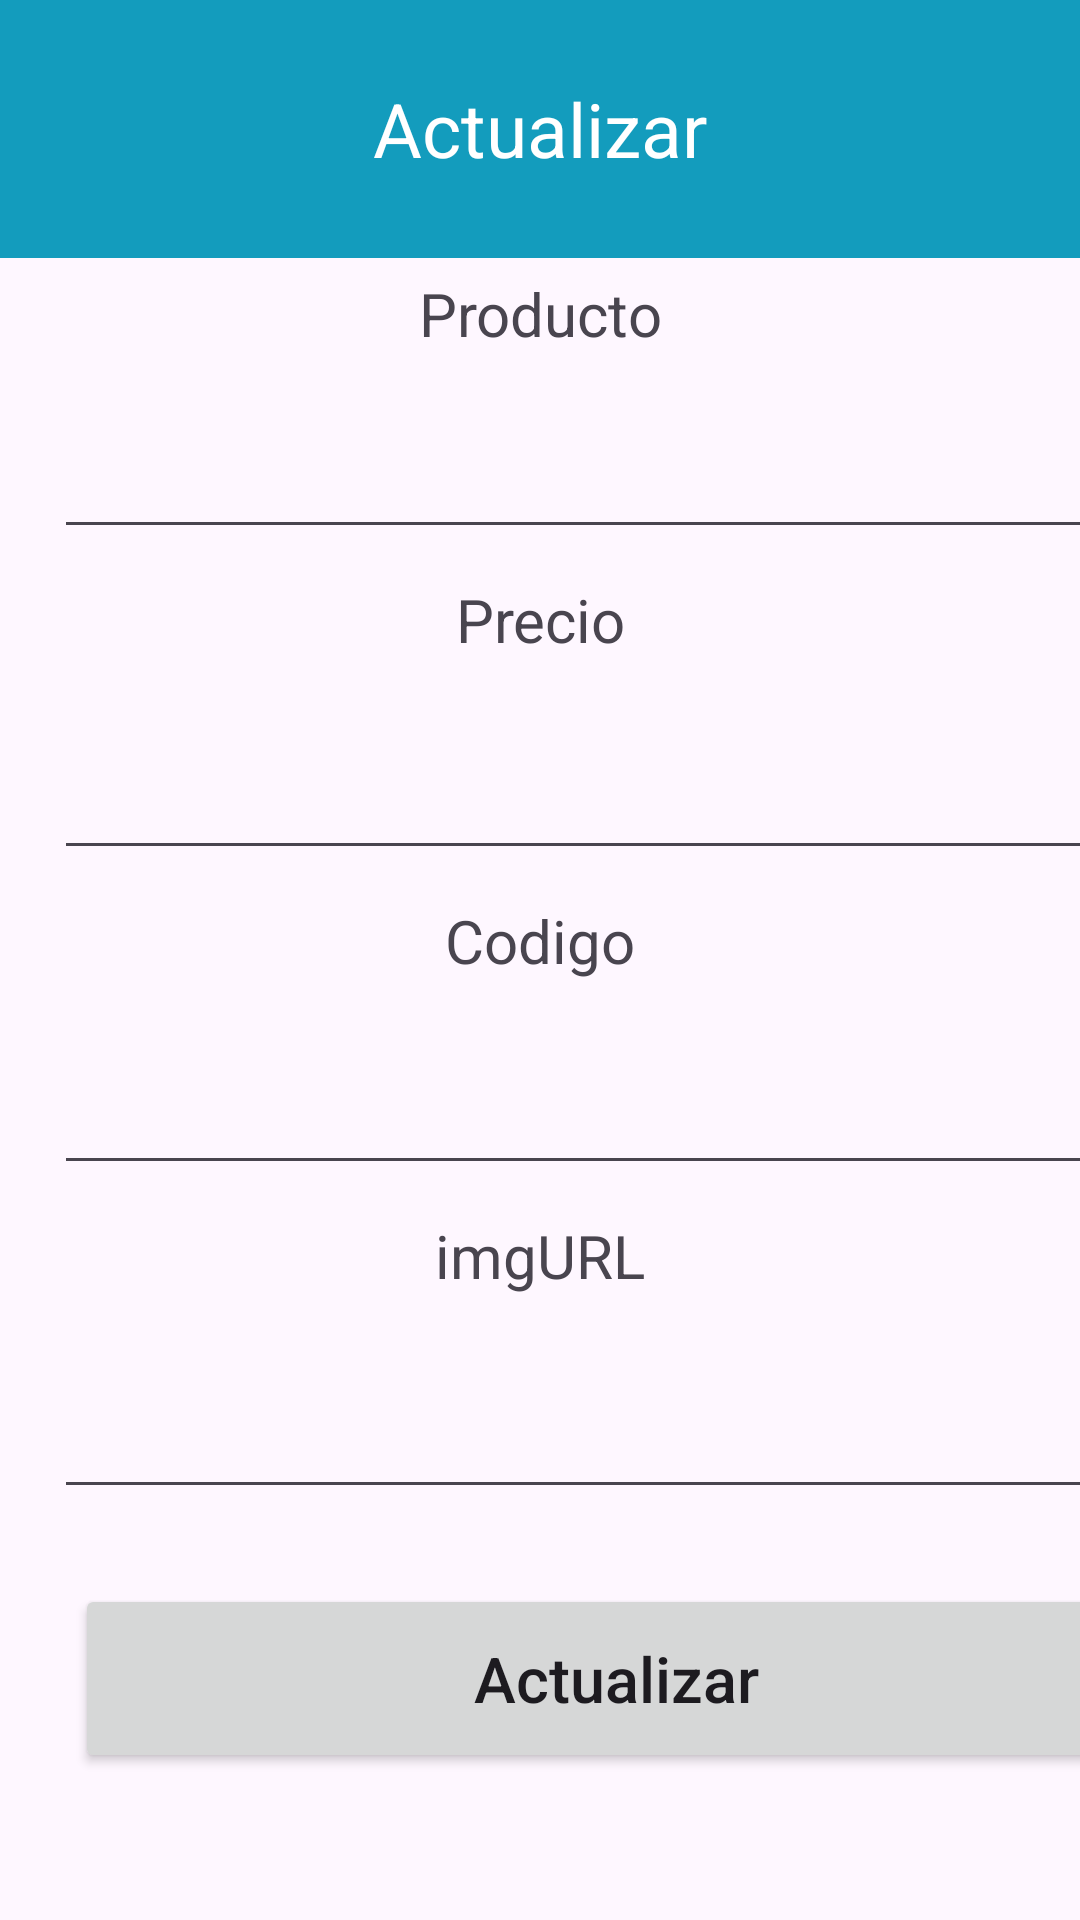

The Android layout XML behind this screen, and the referenced resources:
<!-- AndroidManifest.xml: application theme Theme.EvaluacionNacionalAndroid -->
<!-- res/layout/ventana_emergente.xml -->
<?xml version="1.0" encoding="utf-8"?>
<LinearLayout xmlns:android="http://schemas.android.com/apk/res/android"
    android:layout_width="match_parent"
    android:layout_height="match_parent"
    android:orientation="vertical">

    <TextView
        android:layout_width="match_parent"
        android:layout_height="86dp"
        android:background="#139CBD"
        android:gravity="center"
        android:text="Actualizar"
        android:textColor="#FFF"
        android:textSize="25dp" />

    <TextView
        android:layout_width="match_parent"
        android:layout_height="wrap_content"
        android:layout_marginTop="5dp"
        android:layout_marginBottom="5dp"
        android:gravity="center"
        android:text="Producto"
        android:textSize="20dp" />

    <EditText
        android:id="@+id/productotxt"
        android:layout_width="372dp"
        android:layout_height="60dp"
        android:layout_marginLeft="18dp"
        android:layout_marginRight="18dp"
     />

    <TextView
        android:layout_width="match_parent"
        android:layout_height="wrap_content"
        android:layout_marginTop="10dp"
        android:layout_marginBottom="5dp"
        android:gravity="center"
        android:text="Precio"
        android:textSize="20sp" />

    <EditText
        android:id="@+id/preciotxt"
        android:layout_width="379dp"
        android:layout_height="65dp"
        android:layout_marginLeft="18dp"
        android:layout_marginRight="18dp"
         />

    <TextView
        android:layout_width="match_parent"
        android:layout_height="wrap_content"
        android:layout_marginTop="10dp"
        android:layout_marginBottom="5dp"
        android:gravity="center"
        android:text="Codigo"
        android:textSize="20sp" />

    <EditText
        android:id="@+id/codigotxt"
        android:layout_width="377dp"
        android:layout_height="63dp"
        android:layout_marginLeft="18dp"
        android:layout_marginRight="18dp"
        />

    <TextView
        android:layout_width="match_parent"
        android:layout_height="wrap_content"
        android:layout_marginTop="10dp"
        android:layout_marginBottom="5dp"
        android:gravity="center"
        android:text="imgURL"
        android:textSize="20sp" />

    <EditText
        android:id="@+id/img1"
        android:layout_width="379dp"
        android:layout_height="66dp"
        android:layout_marginLeft="18dp"
        android:layout_marginRight="18dp"
         />

    <Button
        android:id="@+id/btn_actualizar"
        android:layout_width="361dp"
        android:layout_height="63dp"
        android:layout_marginLeft="25dp"
        android:layout_marginTop="25dp"
        android:layout_marginRight="25dp"
        android:gravity="center"
        android:text="Actualizar"
        android:textAllCaps="false"
        android:textSize="21sp" />
</LinearLayout>
<!-- resources referenced by this layout -->
<resources>
  <style name="Theme.EvaluacionNacionalAndroid" parent="Base.Theme.EvaluacionNacionalAndroid" />
  <style name="Base.Theme.EvaluacionNacionalAndroid" parent="Theme.Material3.DayNight.NoActionBar">
          
          
      </style>
</resources>
